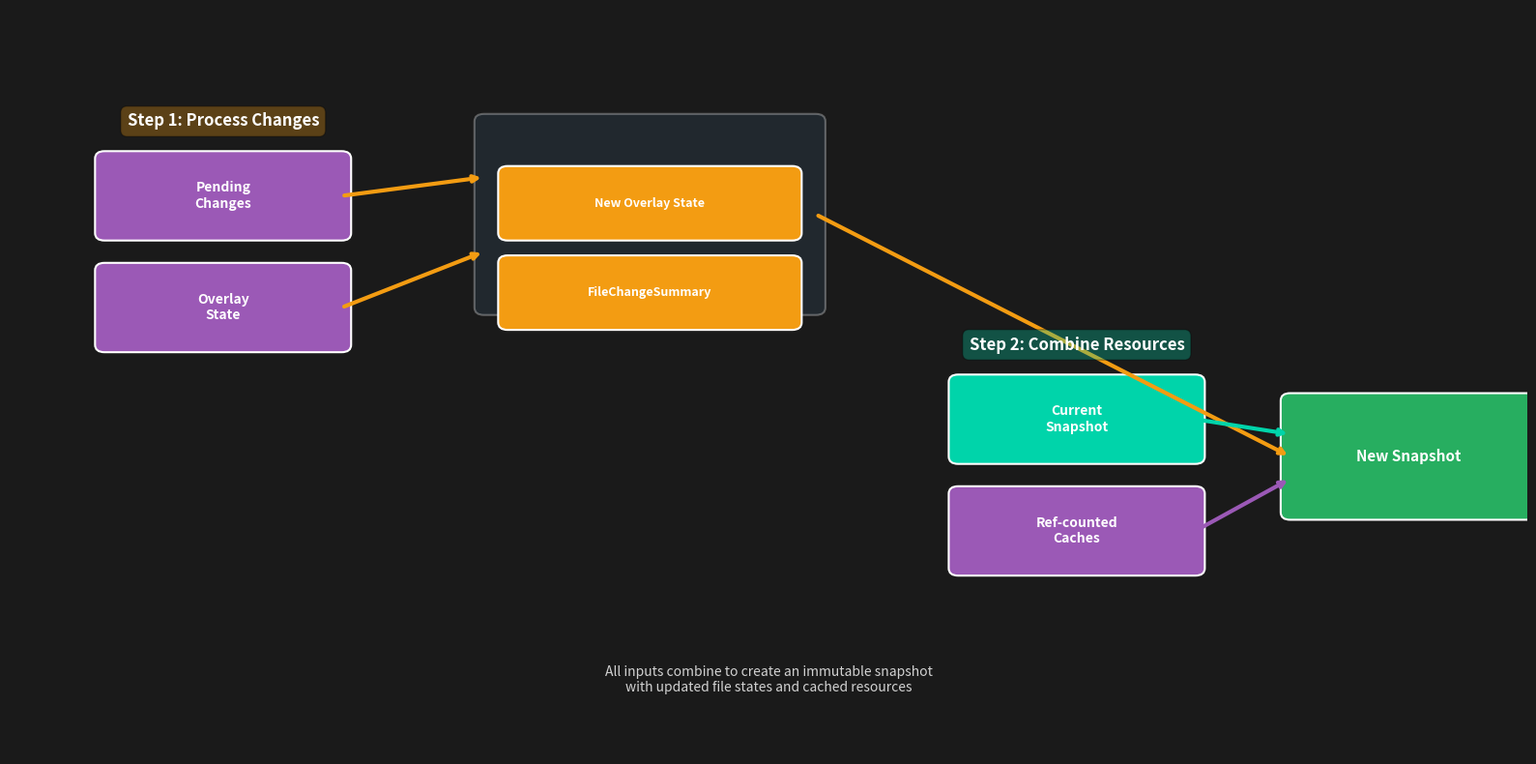

Generate this figure with matplotlib: (Note: this script raises an exception after producing the figure.)
import matplotlib.pyplot as plt
import matplotlib.patches as patches
from matplotlib.patches import FancyBboxPatch, ConnectionPatch
import numpy as np

def create_snapshot_creation():
    fig, ax = plt.subplots(1, 1, figsize=(16, 8))
    ax.set_xlim(0, 16)
    ax.set_ylim(0, 10)
    ax.axis('off')
    
    # Color scheme
    colors = {
        'input': '#9b59b6',        # Purple - inputs
        'process': '#f39c12',      # Orange - intermediate results
        'snapshot': '#00d4aa',     # Green - snapshots
        'output': '#27ae60',       # Darker green - final output
        'container': '#34495e',    # Dark gray - container
        'text': '#ffffff',         # White text
        'bg': '#1a1a1a'           # Dark background
    }
    
    fig.patch.set_facecolor(colors['bg'])
    
    # Helper function to create boxes
    def create_box(x, y, width, height, text, color, text_size=10, text_color='white', alpha=1.0):
        box = FancyBboxPatch((x, y), width, height,
                            boxstyle="round,pad=0.1",
                            facecolor=color, edgecolor='white', linewidth=1.5, alpha=alpha)
        ax.add_patch(box)
        ax.text(x + width/2, y + height/2, text, 
                fontsize=text_size, fontweight='bold', ha='center', va='center',
                color=text_color, wrap=True)
        return (x + width/2, y + height/2)  # Return center point
    
    # Helper function to create arrows
    def create_arrow(x1, y1, x2, y2, color='white'):
        ax.annotate('', xy=(x2, y2), xytext=(x1, y1),
                   arrowprops=dict(arrowstyle='->', color=color, lw=3))
    
    # STEP 1: Initial inputs
    step1_y = 7
    
    # Initial inputs
    pending_center = create_box(1, step1_y, 2.5, 1, 'Pending\nChanges', colors['input'], 10)
    overlay_center = create_box(1, step1_y - 1.5, 2.5, 1, 'Overlay\nState', colors['input'], 10)
    
    # Container for step 1 outputs
    container_center = create_box(5, step1_y - 1, 3.5, 2.5, '', colors['container'], 10, alpha=0.3)
    
    # Step 1 outputs inside container
    new_overlay_center = create_box(5.25, step1_y, 3, 0.8, 'New Overlay State', colors['process'], 9)
    file_summary_center = create_box(5.25, step1_y - 1.2, 3, 0.8, 'FileChangeSummary', colors['process'], 9)
    
    # STEP 2: Additional inputs (moved right)
    step2_y = 4
    
    # Additional inputs
    current_snap_center = create_box(10, step2_y, 2.5, 1, 'Current\nSnapshot', colors['snapshot'], 10)
    ref_cache_center = create_box(10, step2_y - 1.5, 2.5, 1, 'Ref-counted\nCaches', colors['input'], 10)
    
    # Final output
    final_center = create_box(13.5, 3.25, 2.5, 1.5, 'New Snapshot', colors['output'], 11)
    
    # ARROWS
    
    # Step 1: Inputs converge to container center
    create_arrow(pending_center[0] + 1.25, pending_center[1], 
                container_center[0] - 1.75, container_center[1] + 0.5, 
                colors['process'])
    
    create_arrow(overlay_center[0] + 1.25, overlay_center[1], 
                container_center[0] - 1.75, container_center[1] - 0.5, 
                colors['process'])
    
    # Container to final output
    create_arrow(container_center[0] + 1.75, container_center[1], 
                final_center[0] - 1.25, final_center[1], 
                colors['process'])
    
    # Step 2: Additional inputs to final result
    create_arrow(current_snap_center[0] + 1.25, current_snap_center[1], 
                final_center[0] - 1.25, final_center[1] + 0.3, 
                colors['snapshot'])
    
    create_arrow(ref_cache_center[0] + 1.25, ref_cache_center[1], 
                final_center[0] - 1.25, final_center[1] - 0.3, 
                colors['input'])
    
    # Add step labels
    ax.text(2.25, 8.5, 'Step 1: Process Changes', fontsize=12, ha='center', va='center',
           color=colors['text'], fontweight='bold',
           bbox=dict(boxstyle="round,pad=0.4", facecolor=colors['process'], alpha=0.3))
    
    ax.text(11.25, 5.5, 'Step 2: Combine Resources', fontsize=12, ha='center', va='center',
           color=colors['text'], fontweight='bold',
           bbox=dict(boxstyle="round,pad=0.4", facecolor=colors['snapshot'], alpha=0.3))
    
    # Add explanatory text
    ax.text(8, 1, 'All inputs combine to create an immutable snapshot\nwith updated file states and cached resources', 
           fontsize=10, ha='center', va='center',
           color=colors['text'], alpha=0.8, style='italic')
    
    plt.tight_layout()
    return fig

# Generate the diagram
if __name__ == "__main__":
    fig = create_snapshot_creation()
    fig.patch.set_facecolor('#1a1a1a')  # Dark background
    plt.savefig('presentation-diagrams/lsp-presentation/snapshot-creation.png', 
                dpi=300, bbox_inches='tight', facecolor='#1a1a1a')
    plt.close()
    print("Generated: snapshot-creation.png")
